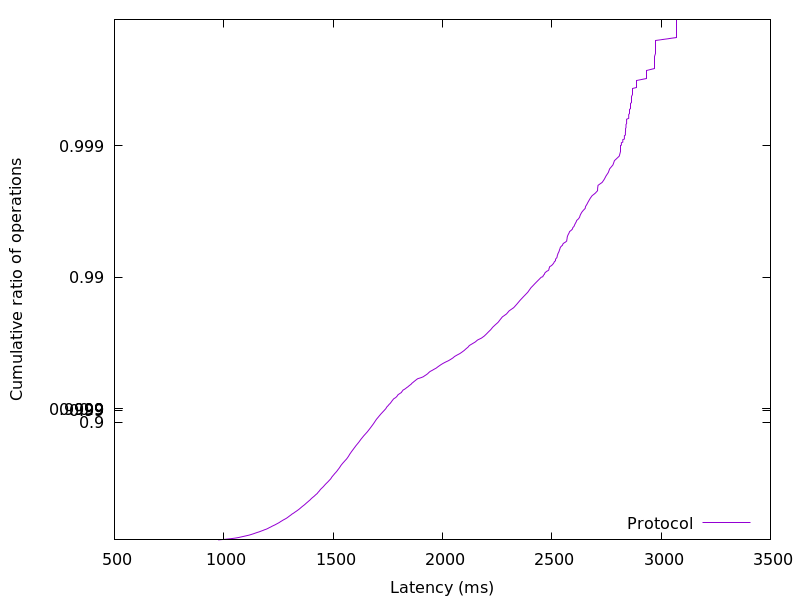

Source data for this figure (header and first rows):
974.146304, 0.01
1006, 0.02
1030, 0.03
1051, 0.04
1067, 0.05
1079, 0.06
1091, 0.07
1104, 0.08
1116, 0.09
1126, 0.1
1135, 0.11
1144, 0.12
1152, 0.13
1162, 0.14
1170, 0.15
1178, 0.16
1186, 0.17
1195, 0.18
1202, 0.19
1208, 0.2
1215, 0.21
1221, 0.22
1227, 0.23
1235, 0.24
1241, 0.25
1248, 0.26
1254, 0.27
1259, 0.28
1265, 0.29
1271, 0.3
1278, 0.31
1285, 0.32
1291, 0.33
1296, 0.34
1301, 0.35
1307, 0.36
1312, 0.37
1319, 0.38
1325, 0.39
1331, 0.4
1338, 0.41
1344, 0.42
1349, 0.43
1354, 0.44
1360, 0.45
1366, 0.46
1372, 0.47
1378, 0.48
1383, 0.49
1390, 0.5
1396, 0.51
1401, 0.52
1407, 0.53
1414, 0.54
1420, 0.55
1427, 0.56
1432, 0.57
1437, 0.58
1442, 0.59
1448, 0.6
1455, 0.61
... 298 more rows
